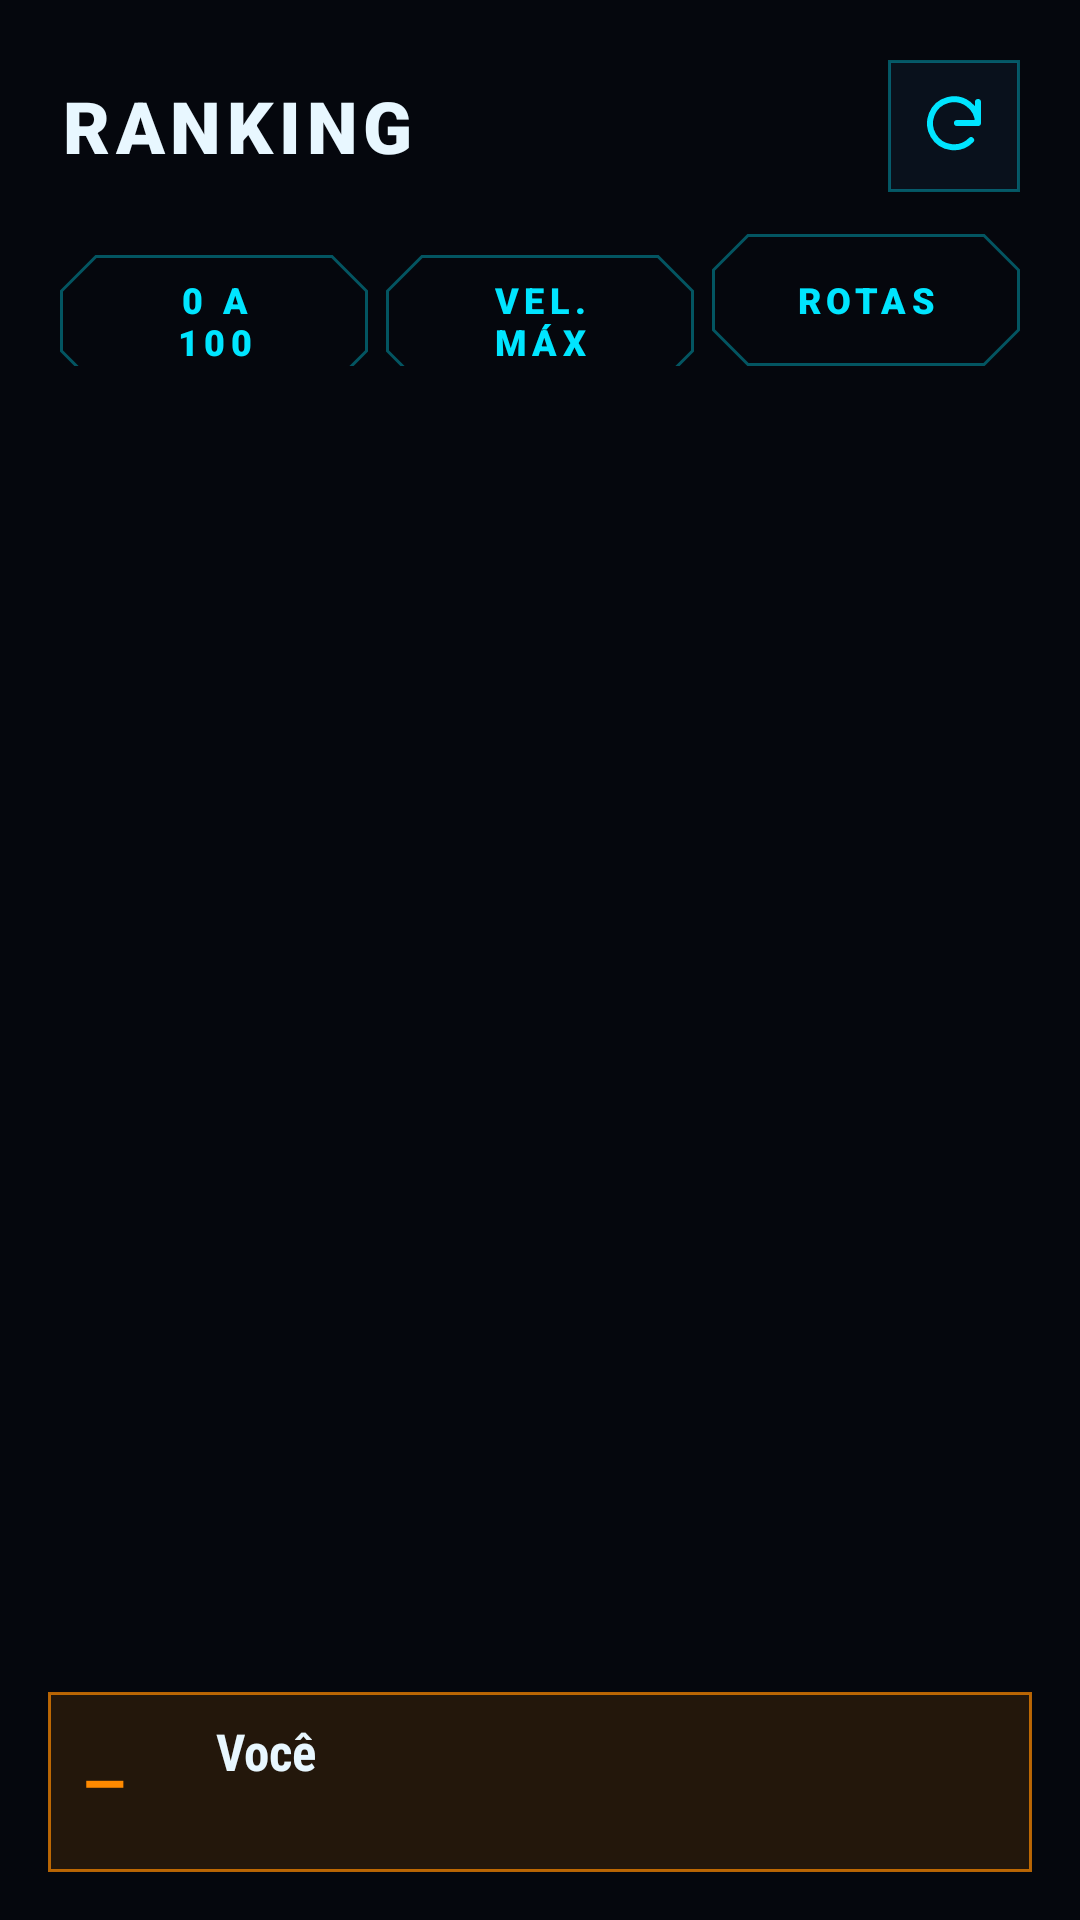

Reconstruct the res/layout file that produces this screen, plus the resources it refers to.
<!-- AndroidManifest.xml: application theme Theme.FLZRACE -->
<!-- res/layout/tela_ranking.xml -->
<?xml version="1.0" encoding="utf-8"?>
<FrameLayout xmlns:android="http://schemas.android.com/apk/res/android"
    xmlns:app="http://schemas.android.com/apk/res-auto"
    android:layout_width="match_parent"
    android:layout_height="match_parent">
    <LinearLayout
        android:layout_width="match_parent"
        android:layout_height="match_parent"
        android:orientation="vertical"
        android:paddingHorizontal="20dp"
        android:paddingTop="20dp">

        <LinearLayout
            android:layout_width="match_parent"
            android:layout_height="wrap_content"
            android:gravity="center_vertical"
            android:orientation="horizontal">
            <TextView
                style="@style/FlzRace.Titulo"
                android:layout_width="0dp"
                android:layout_height="wrap_content"
                android:layout_weight="1"
                android:text="RANKING" />

            <ImageButton
                android:id="@+id/btnAtualizarRanking"
                android:layout_width="44dp"
                android:layout_height="44dp"
                android:background="@drawable/bg_quadrado"
                android:contentDescription="Atualizar ranking"
                android:src="@drawable/ic_atualizar"
                app:tint="@color/flz_ciano" />
        </LinearLayout>

        <LinearLayout
            android:layout_width="match_parent"
            android:layout_height="wrap_content"
            android:layout_marginTop="14dp"
            android:orientation="horizontal">
            <com.google.android.material.button.MaterialButton
                android:id="@+id/aba0a100"
                style="@style/FlzRace.Botao.Contorno"
                android:layout_width="0dp"
                android:layout_height="wrap_content"
                android:layout_weight="1"
                android:minHeight="44dp"
                android:text="0 A 100"
                android:textSize="12sp" />

            <com.google.android.material.button.MaterialButton
                android:id="@+id/abaVmax"
                style="@style/FlzRace.Botao.Contorno"
                android:layout_width="0dp"
                android:layout_height="wrap_content"
                android:layout_marginHorizontal="6dp"
                android:layout_weight="1"
                android:minHeight="44dp"
                android:text="VEL. MÁX"
                android:textSize="12sp" />

            <com.google.android.material.button.MaterialButton
                android:id="@+id/abaRotas"
                style="@style/FlzRace.Botao.Contorno"
                android:layout_width="0dp"
                android:layout_height="wrap_content"
                android:layout_weight="1"
                android:minHeight="44dp"
                android:text="ROTAS"
                android:textSize="12sp" />
        </LinearLayout>

        <TextView
            android:id="@+id/txtRankingSub"
            style="@style/FlzRace.TextoSec"
            android:layout_width="wrap_content"
            android:layout_height="wrap_content"
            android:layout_marginTop="10dp" />

        <ProgressBar
            android:id="@+id/progressoRanking"
            android:layout_width="40dp"
            android:layout_height="40dp"
            android:layout_gravity="center_horizontal"
            android:layout_marginTop="32dp"
            android:indeterminateTint="@color/flz_ciano"
            android:visibility="gone" />

        <TextView
            android:id="@+id/txtRankingVazio"
            style="@style/FlzRace.TextoSec"
            android:layout_width="match_parent"
            android:layout_height="wrap_content"
            android:layout_marginTop="32dp"
            android:gravity="center"
            android:visibility="gone" />

        <ScrollView
            android:layout_width="match_parent"
            android:layout_height="0dp"
            android:layout_marginTop="10dp"
            android:layout_weight="1">
            <LinearLayout
                android:id="@+id/listaRanking"
                android:layout_width="match_parent"
                android:layout_height="wrap_content"
                android:orientation="vertical"
                android:paddingBottom="96dp" />
        </ScrollView>
    </LinearLayout>

    <LinearLayout
        android:id="@+id/barraVoce"
        android:layout_width="match_parent"
        android:layout_height="wrap_content"
        android:layout_gravity="bottom"
        android:layout_margin="16dp"
        android:background="@drawable/bg_aviso"
        android:gravity="center_vertical"
        android:minHeight="60dp"
        android:orientation="horizontal"
        android:paddingHorizontal="12dp"
        android:paddingVertical="8dp">
        <TextView
            android:id="@+id/txtVocePosicao"
            style="@style/FlzRace.FonteDisplay"
            android:layout_width="44dp"
            android:layout_height="wrap_content"
            android:text="—"
            android:textColor="@color/flz_laranja"
            android:textSize="18sp" />

        <LinearLayout
            android:layout_width="0dp"
            android:layout_height="wrap_content"
            android:layout_weight="1"
            android:orientation="vertical">
            <TextView
                android:id="@+id/txtVoceNome"
                style="@style/FlzRace.Texto"
                android:layout_width="wrap_content"
                android:layout_height="wrap_content"
                android:text="Você" />

            <TextView
                android:id="@+id/txtVoceInfo"
                style="@style/FlzRace.TextoSec"
                android:layout_width="wrap_content"
                android:layout_height="wrap_content"
                android:textColor="#FFB566" />
        </LinearLayout>

        <TextView
            android:id="@+id/txtVoceValor"
            style="@style/FlzRace.FonteDisplay"
            android:layout_width="wrap_content"
            android:layout_height="wrap_content"
            android:textColor="@color/flz_texto"
            android:textSize="16sp" />
    </LinearLayout>
</FrameLayout>
<!-- resources referenced by this layout -->
<resources>
  <color name="flz_ciano">#00E5FF</color>
  <color name="flz_laranja">#FF8A00</color>
  <color name="flz_texto">#E8F7FF</color>
  <!-- drawable bg_aviso (drawable) -->
  <?xml version="1.0" encoding="utf-8"?>
  <shape xmlns:android="http://schemas.android.com/apk/res/android">
      <solid android:color="@color/flz_laranja_suave" />
      <stroke
          android:width="1dp"
          android:color="@color/flz_laranja_borda" />
  </shape>
  <!-- drawable bg_quadrado (drawable) -->
  <?xml version="1.0" encoding="utf-8"?>
  <shape xmlns:android="http://schemas.android.com/apk/res/android">
      <solid android:color="@color/flz_card" />
      <stroke
          android:width="1dp"
          android:color="@color/flz_ciano_borda" />
  </shape>
  <!-- drawable ic_atualizar (drawable) -->
  <vector xmlns:android="http://schemas.android.com/apk/res/android"
      android:width="24dp"
      android:height="24dp"
      android:viewportWidth="24"
      android:viewportHeight="24">
      <path
          android:pathData="M20,11a8,8 0,1 0,-2.3 5.7M20,4v7h-7"
          android:strokeWidth="2"
          android:strokeColor="#FFFFFFFF"
          android:strokeLineCap="round"
          android:strokeLineJoin="round" />
  </vector>
  <style name="FlzRace.Botao.Contorno" parent="Widget.Material3.Button.OutlinedButton">
          <item name="android:minHeight">60dp</item>
          <item name="android:insetTop">0dp</item>
          <item name="android:insetBottom">0dp</item>
          <item name="android:textSize">14sp</item>
          <item name="android:letterSpacing">0.15</item>
          <item name="android:fontFamily">sans-serif-black</item>
          <item name="android:textColor">@color/flz_ciano</item>
          <item name="strokeColor">@color/flz_ciano_borda</item>
          <item name="shapeAppearance">@style/FlzRace.FormaBotao</item>
      </style>
  <style name="FlzRace.FonteDisplay">
          <item name="android:fontFamily">sans-serif-black</item>
      </style>
  <style name="FlzRace.Texto" parent="FlzRace.FonteTexto">
          <item name="android:textSize">17sp</item>
          <item name="android:textStyle">bold</item>
          <item name="android:textColor">@color/flz_texto</item>
      </style>
  <style name="FlzRace.TextoSec" parent="FlzRace.FonteTexto">
          <item name="android:textSize">15sp</item>
          <item name="android:textColor">@color/flz_texto_3</item>
          <item name="android:lineSpacingMultiplier">1.1</item>
      </style>
  <style name="FlzRace.Titulo" parent="FlzRace.FonteDisplay">
          <item name="android:textSize">24sp</item>
          <item name="android:textColor">@color/flz_texto</item>
          <item name="android:letterSpacing">0.08</item>
      </style>
  <style name="Theme.FLZRACE" parent="Base.Theme.FLZRACE" />
  <color name="flz_laranja_suave">#1FFF8A00</color>
  <color name="flz_laranja_borda">#B3FF8A00</color>
  <color name="flz_card">#E60A121E</color>
  <color name="flz_ciano_borda">#5900E5FF</color>
  <style name="FlzRace.FormaBotao">
          <item name="cornerFamily">cut</item>
          <item name="cornerSize">12dp</item>
      </style>
  <style name="FlzRace.FonteTexto">
          <item name="android:fontFamily">sans-serif-condensed</item>
      </style>
  <color name="flz_texto_3">#A9BDCC</color>
  <color name="flz_fundo">#05070D</color>
  <color name="flz_roxo">#C084FC</color>
  <color name="flz_texto_2">#8FA6B8</color>
</resources>
